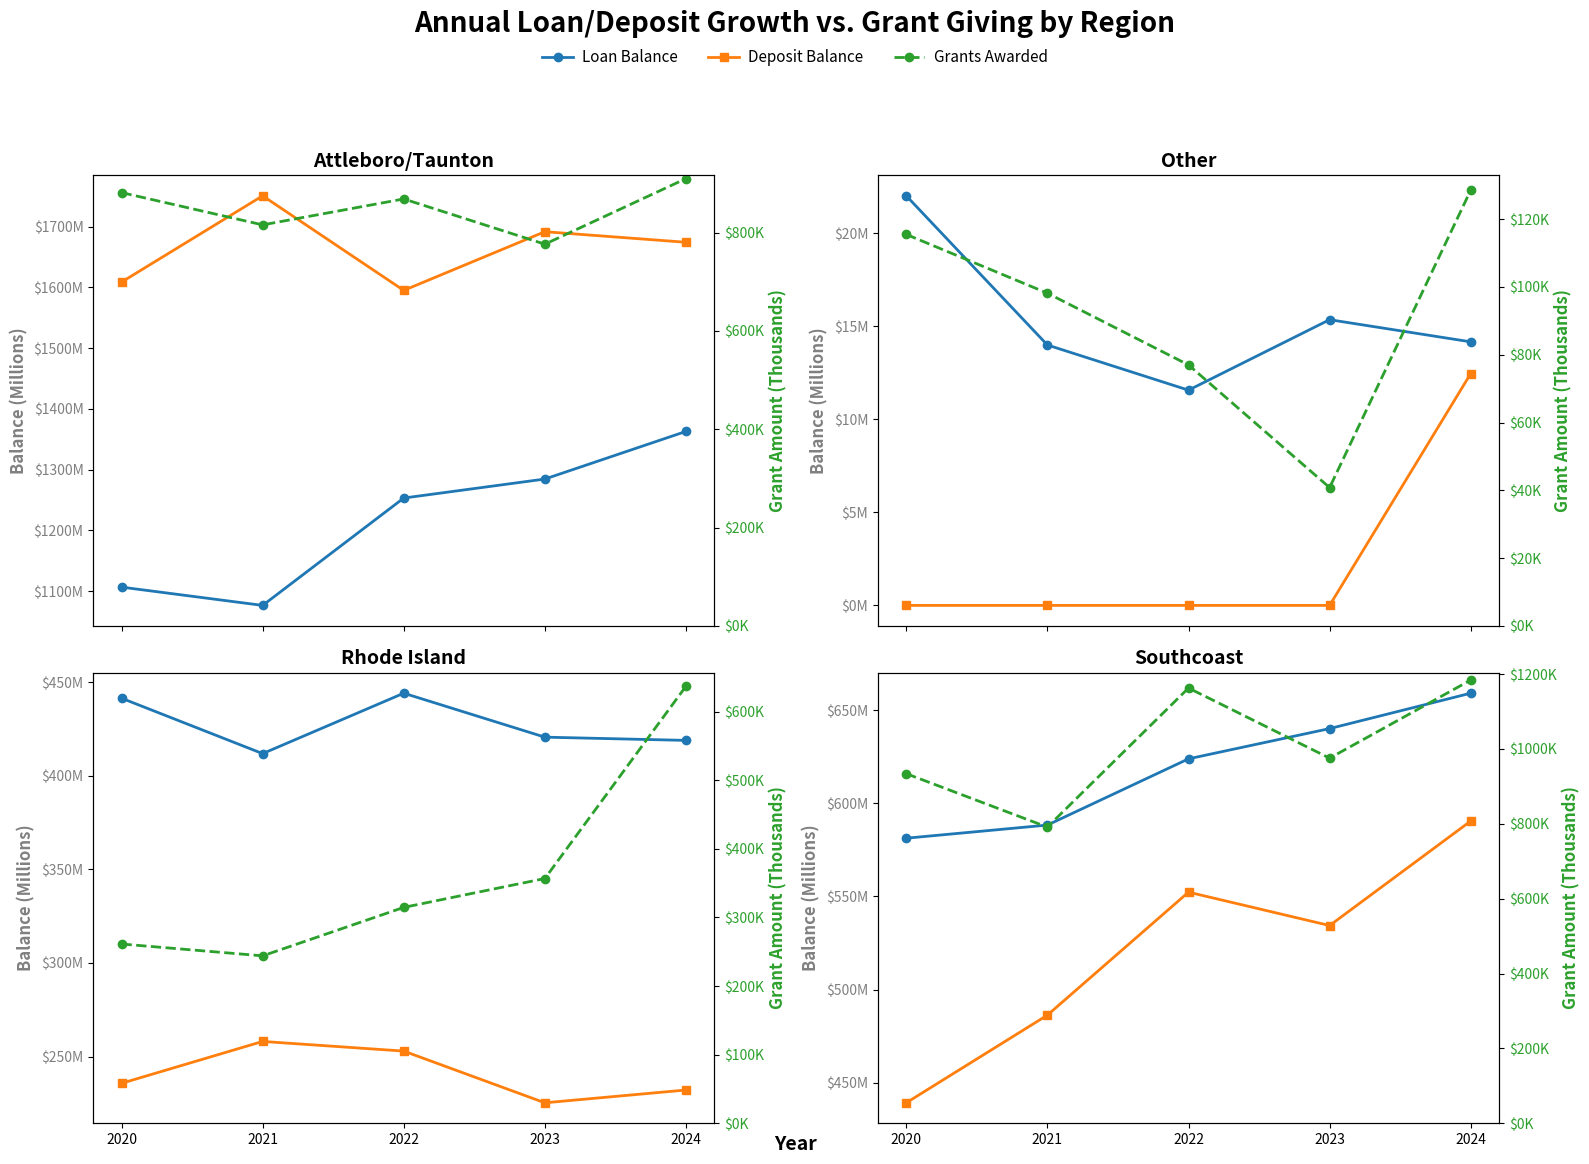

Python code for this plot:

import pandas as pd
import numpy as np
import matplotlib.pyplot as plt
import matplotlib.ticker as mticker


# --- Data ---
# Years & regions covered by the actuals
years = [2020, 2021, 2022, 2023, 2024]
regions = ['Rhode Island', 'Southcoast', 'Attleboro/Taunton', 'Other', 'Unmapped']

# Deposit actuals by year/region
deposit_data = {
    2020: {
        'Attleboro/Taunton': 1608615918.92,
        'Southcoast': 439192149.71999997,
        'Rhode Island': 235707727.13,
        'Other': 0.0,
        'Unmapped': 0.0,
    },
    2021: {
        'Attleboro/Taunton': 1750593658.56,
        'Southcoast': 486256425.48,
        'Rhode Island': 258077676.75,
        'Other': 0.0,
        'Unmapped': 0.0,
    },
    2022: {
        'Attleboro/Taunton': 1594936398.93,
        'Southcoast': 552267175.18,
        'Rhode Island': 252917537.29,
        'Other': 0.0,
        'Unmapped': 0.0,
    },
    2023: {
        'Attleboro/Taunton': 1691537612.21,
        'Southcoast': 534343926.29,
        'Rhode Island': 225298440.06,
        'Other': 0.0,
        'Unmapped': 0.0,
    },
    2024: {
        'Attleboro/Taunton': 1674127115.5,
        'Southcoast': 590446754.03,
        'Rhode Island': 232130668.73,
        'Other': 12461416.18,
        'Unmapped': 0.0,
    },
}

# Loan actuals by year/region
loan_data = {
    2020: {
        'Attleboro/Taunton': 1106631023.65,
        'Southcoast': 581232890.97,
        'Rhode Island': 441419753.47,
        'Other': 22018220.13,
        'Unmapped': 0.0,
    },
    2021: {
        'Attleboro/Taunton': 1076544087.11,
        'Southcoast': 588273517.84,
        'Rhode Island': 411824181.72,
        'Other': 13998442.81,
        'Unmapped': 0.0,
    },
    2022: {
        'Attleboro/Taunton': 1253226462.19,
        'Southcoast': 623830340.89,
        'Rhode Island': 444093307.37,
        'Other': 11570979.59,
        'Unmapped': 0.0,
    },
    2023: {
        'Attleboro/Taunton': 1284501915.5,
        'Southcoast': 640067641.46,
        'Rhode Island': 420613579.39,
        'Other': 15358963.25,
        'Unmapped': 0.0,
    },
    2024: {
        'Attleboro/Taunton': 1362871747.8799999,
        'Southcoast': 659063602.77,
        'Rhode Island': 418885502.08,
        'Other': 14168398.56,
        'Unmapped': 0.0,
    },
}

# Grant actuals by year/region (USD)
grant_data = {
    2020: {
        'Attleboro/Taunton': 881398.00,
        'Southcoast': 933728.84,
        'Rhode Island': 261250.00,
        'Other': 115500.00,
        'Unmapped': 0.0,
    },
    2021: {
        'Attleboro/Taunton': 815706.67,
        'Southcoast': 791106.23,
        'Rhode Island': 244000.00,
        'Other': 98171.76,
        'Unmapped': 0.0,
    },
    2022: {
        'Attleboro/Taunton': 868427.68,
        'Southcoast': 1162538.61,
        'Rhode Island': 314615.00,
        'Other': 77000.00,
        'Unmapped': 0.0,
    },
    2023: {
        'Attleboro/Taunton': 776439.66,
        'Southcoast': 975260.36,
        'Rhode Island': 356715.00,
        'Other': 40800.00,
        'Unmapped': 0.0,
    },
    2024: {
        'Attleboro/Taunton': 909814.80,
        'Southcoast': 1183795.00,
        'Rhode Island': 636957.00,
        'Other': 128550.00,
        'Unmapped': 0.0,
    },
}

# Build the consolidated DataFrame and pivot to match the rest of the script
data = []
for y in years:
    for r in regions:
        data.append({
            'year': y,
            'region': r,
            'loan_balance': float(loan_data.get(y, {}).get(r, 0.0)),
            'deposit_balance': float(deposit_data.get(y, {}).get(r, 0.0)),
            'grant_amount': float(grant_data.get(y, {}).get(r, 0.0)),
        })

df_consolidated = pd.DataFrame(data)
df_pivot = df_consolidated.pivot_table(
    index='year',
    columns='region',
    values=['loan_balance', 'deposit_balance', 'grant_amount']
)
df_pivot = df_pivot.swaplevel(0, 1, axis=1).sort_index(axis=1)

# --- END DATA SECTION ---
# Determine regions to plot (exclude 'Unmapped' from visuals)
regions_to_plot = [col for col in df_pivot.columns.get_level_values(0).unique() if col not in ['Unmapped']]

# Grid layout based on number of regions
num_regions = len(regions_to_plot)
nrows = int(np.ceil(np.sqrt(num_regions)))
ncols = int(np.ceil(num_regions / nrows))

# Initialize subplots
fig, axes = plt.subplots(nrows=nrows, ncols=ncols, figsize=(16, 12), sharex=True)
# Ensure axes is iterable even if only one subplot
if num_regions == 1:
    axes = np.array([axes])
axes = axes.flatten()

# X-axis years
years = df_pivot.index

# Currency formatters
def millions_formatter(x, pos):
    return f'${x / 1e6:.0f}M'

def thousands_formatter(x, pos):
    return f'${x / 1e3:.0f}K'

# Professional color palette
colors = {
    'loan_balance': '#1f77b4',   # Blue
    'deposit_balance': '#ff7f0e',# Orange
    'grant_amount': '#2ca02c'    # Green
}

# For a single, global legend (collect handles once)
legend_handles, legend_labels = None, None

# Plot per region
for i, region in enumerate(regions_to_plot):
    ax = axes[i]

    # Safely pull series; fill missing with 0 to avoid plotting errors if any gaps
    loan_values = df_pivot.get((region, 'loan_balance'), pd.Series(0, index=years)).reindex(years).fillna(0)
    deposit_values = df_pivot.get((region, 'deposit_balance'), pd.Series(0, index=years)).reindex(years).fillna(0)
    grant_values = df_pivot.get((region, 'grant_amount'), pd.Series(0, index=years)).reindex(years).fillna(0)

    # Primary axis: loan & deposit
    line_loan, = ax.plot(years, loan_values, label='Loan Balance', color=colors['loan_balance'], marker='o', linewidth=2)
    line_deposit, = ax.plot(years, deposit_values, label='Deposit Balance', color=colors['deposit_balance'], marker='s', linewidth=2)

    ax.set_ylabel('Balance (Millions)', fontsize=12, fontweight='bold', color='gray')
    ax.yaxis.set_major_formatter(mticker.FuncFormatter(millions_formatter))
    ax.tick_params(axis='y', labelcolor='gray')

    # Secondary axis: grants
    ax2 = ax.twinx()
    line_grant, = ax2.plot(years, grant_values, label='Grants Awarded', color=colors['grant_amount'],
                           linestyle='--', marker='o', markersize=6, linewidth=2)

    ax2.set_ylabel('Grant Amount (Thousands)', color=colors['grant_amount'], fontsize=12, fontweight='bold')
    ax2.tick_params(axis='y', labelcolor=colors['grant_amount'])
    ax2.set_ylim(bottom=0)
    ax2.yaxis.set_major_formatter(mticker.FuncFormatter(thousands_formatter))

    # Titles & ticks
    ax.set_title(region, fontsize=14, fontweight='bold')
    ax.set_xticks(years)

    # Collect legend handles from the first subplot only
    if i == 0:
        legend_handles = [line_loan, line_deposit, line_grant]
        legend_labels = ['Loan Balance', 'Deposit Balance', 'Grants Awarded']

# Remove any unused subplots
for i in range(num_regions, nrows * ncols):
    fig.delaxes(axes[i])

# Global labels & title
fig.text(0.5, 0.04, 'Year', ha='center', fontsize=14, fontweight='bold')
fig.suptitle('Annual Loan/Deposit Growth vs. Grant Giving by Region', fontsize=20, fontweight='bold', y=0.99)

# Single, compact global legend at the top
if legend_handles is not None:
    fig.legend(legend_handles, legend_labels,
               loc='upper center', bbox_to_anchor=(0.5, 0.965),
               ncol=3, frameon=False, fontsize=11,
               handlelength=2, handletextpad=0.6, borderaxespad=0.2)

# Layout & save (leave room at the top for the legend and title)
plt.tight_layout(rect=[0, 0.03, 1, 0.92])
plt.savefig('regional_financial_trends.png', dpi=300, bbox_inches='tight')
# plt.show()  # Uncomment to display interactively

